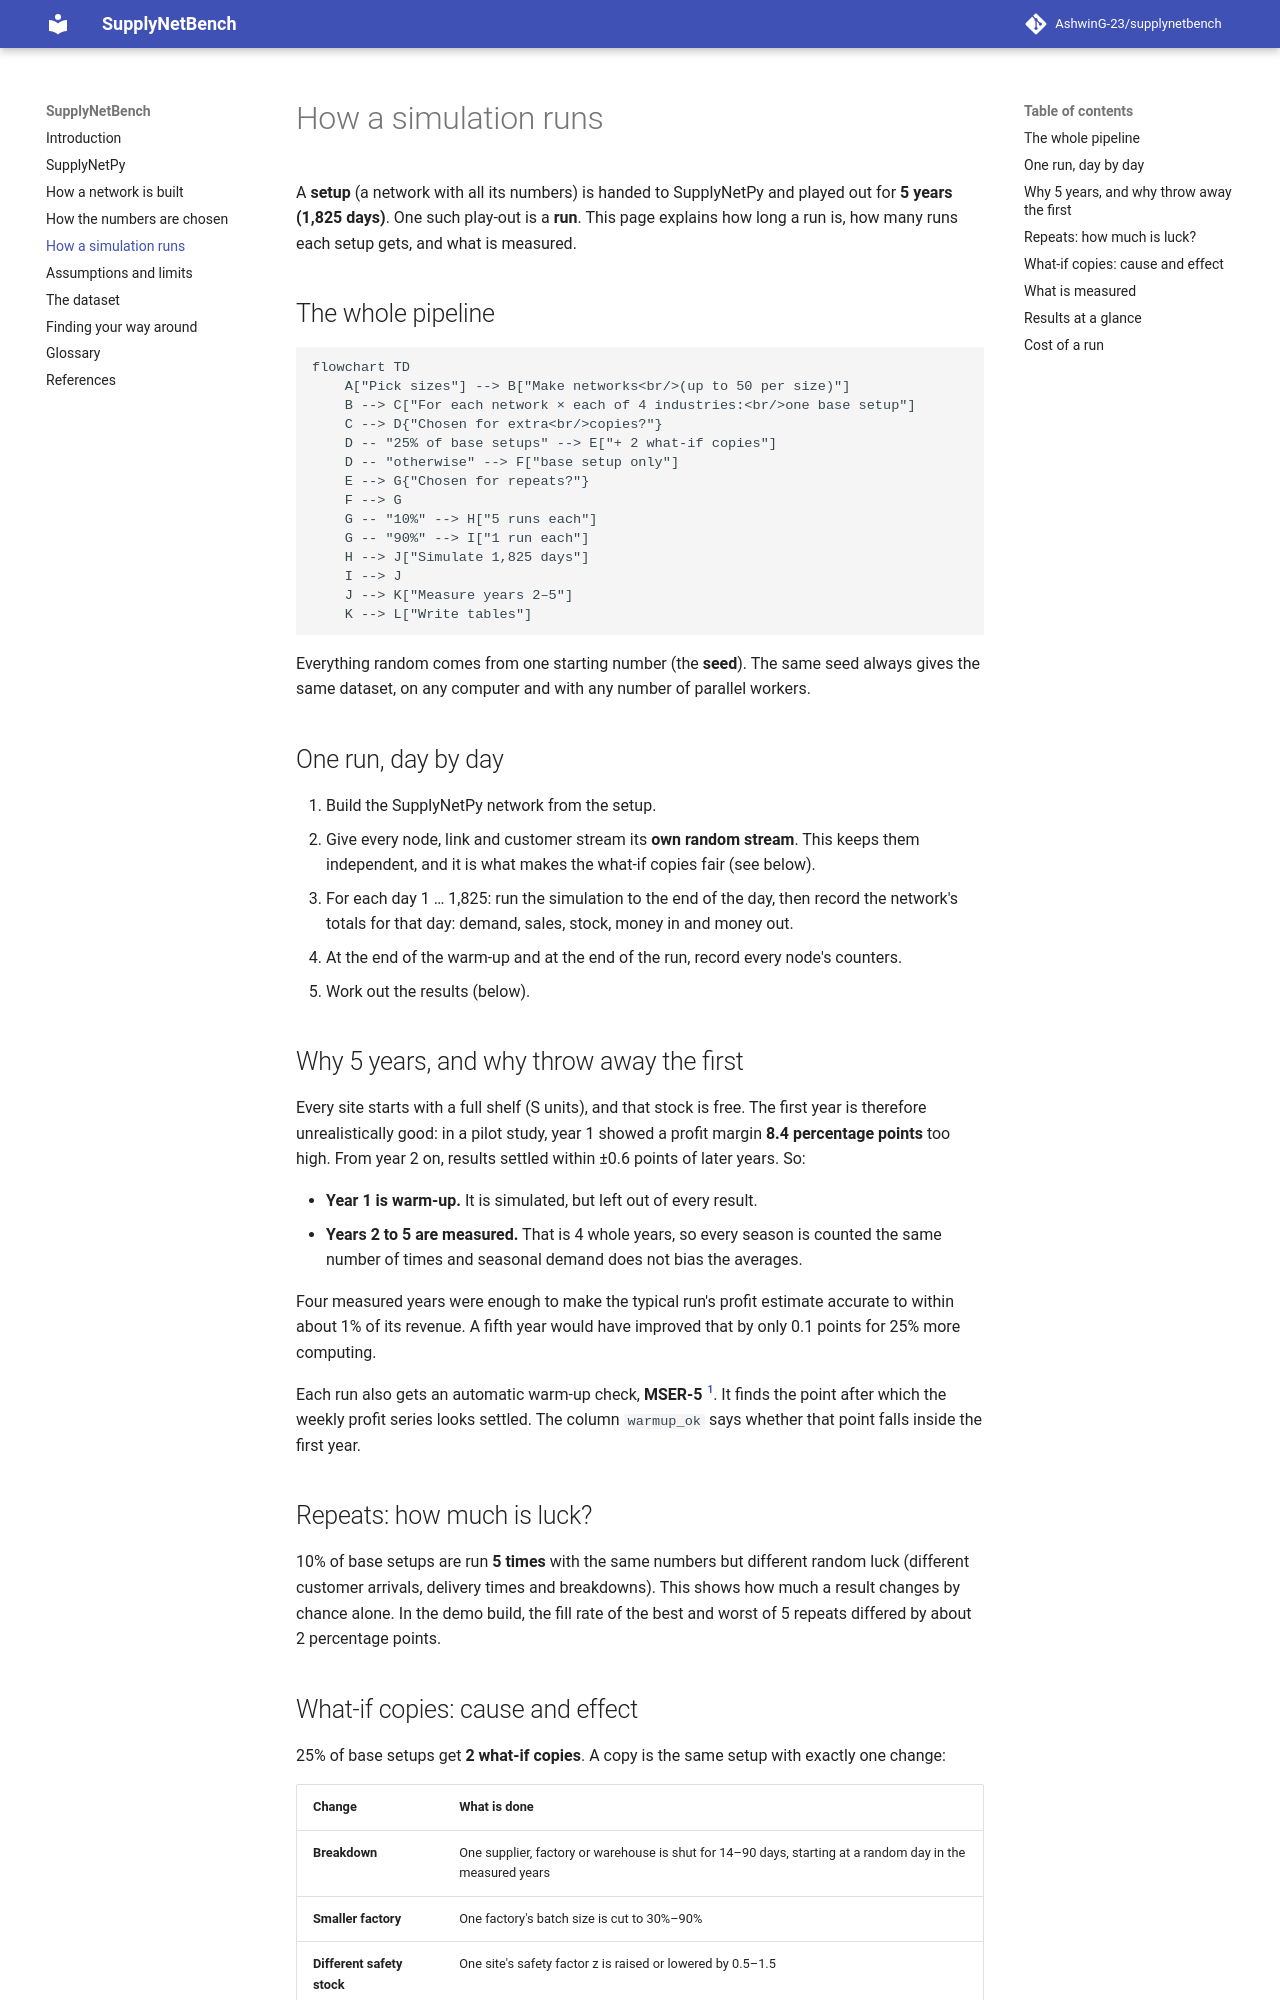

repository: AshwinG-23/supplynetbench · page: simulation/index.html · generator: mkdocs

# How a simulation runs

A **setup** (a network with all its numbers) is handed to SupplyNetPy and played out for **5 years
(1,825 days)**. One such play-out is a **run**. This page explains how long a run is, how many runs each
setup gets, and what is measured.

## The whole pipeline

```mermaid
flowchart TD
    A["Pick sizes"] --> B["Make networks<br/>(up to 50 per size)"]
    B --> C["For each network × each of 4 industries:<br/>one base setup"]
    C --> D{"Chosen for extra<br/>copies?"}
    D -- "25% of base setups" --> E["+ 2 what-if copies"]
    D -- "otherwise" --> F["base setup only"]
    E --> G{"Chosen for repeats?"}
    F --> G
    G -- "10%" --> H["5 runs each"]
    G -- "90%" --> I["1 run each"]
    H --> J["Simulate 1,825 days"]
    I --> J
    J --> K["Measure years 2–5"]
    K --> L["Write tables"]
```

Everything random comes from one starting number (the **seed**). The same seed always gives the same
dataset, on any computer and with any number of parallel workers.

## One run, day by day

1. Build the SupplyNetPy network from the setup.
2. Give every node, link and customer stream its **own random stream**. This keeps them independent,
   and it is what makes the what-if copies fair (see below).
3. For each day 1 … 1,825: run the simulation to the end of the day, then record the network's totals
   for that day: demand, sales, stock, money in and money out.
4. At the end of the warm-up and at the end of the run, record every node's counters.
5. Work out the results (below).
